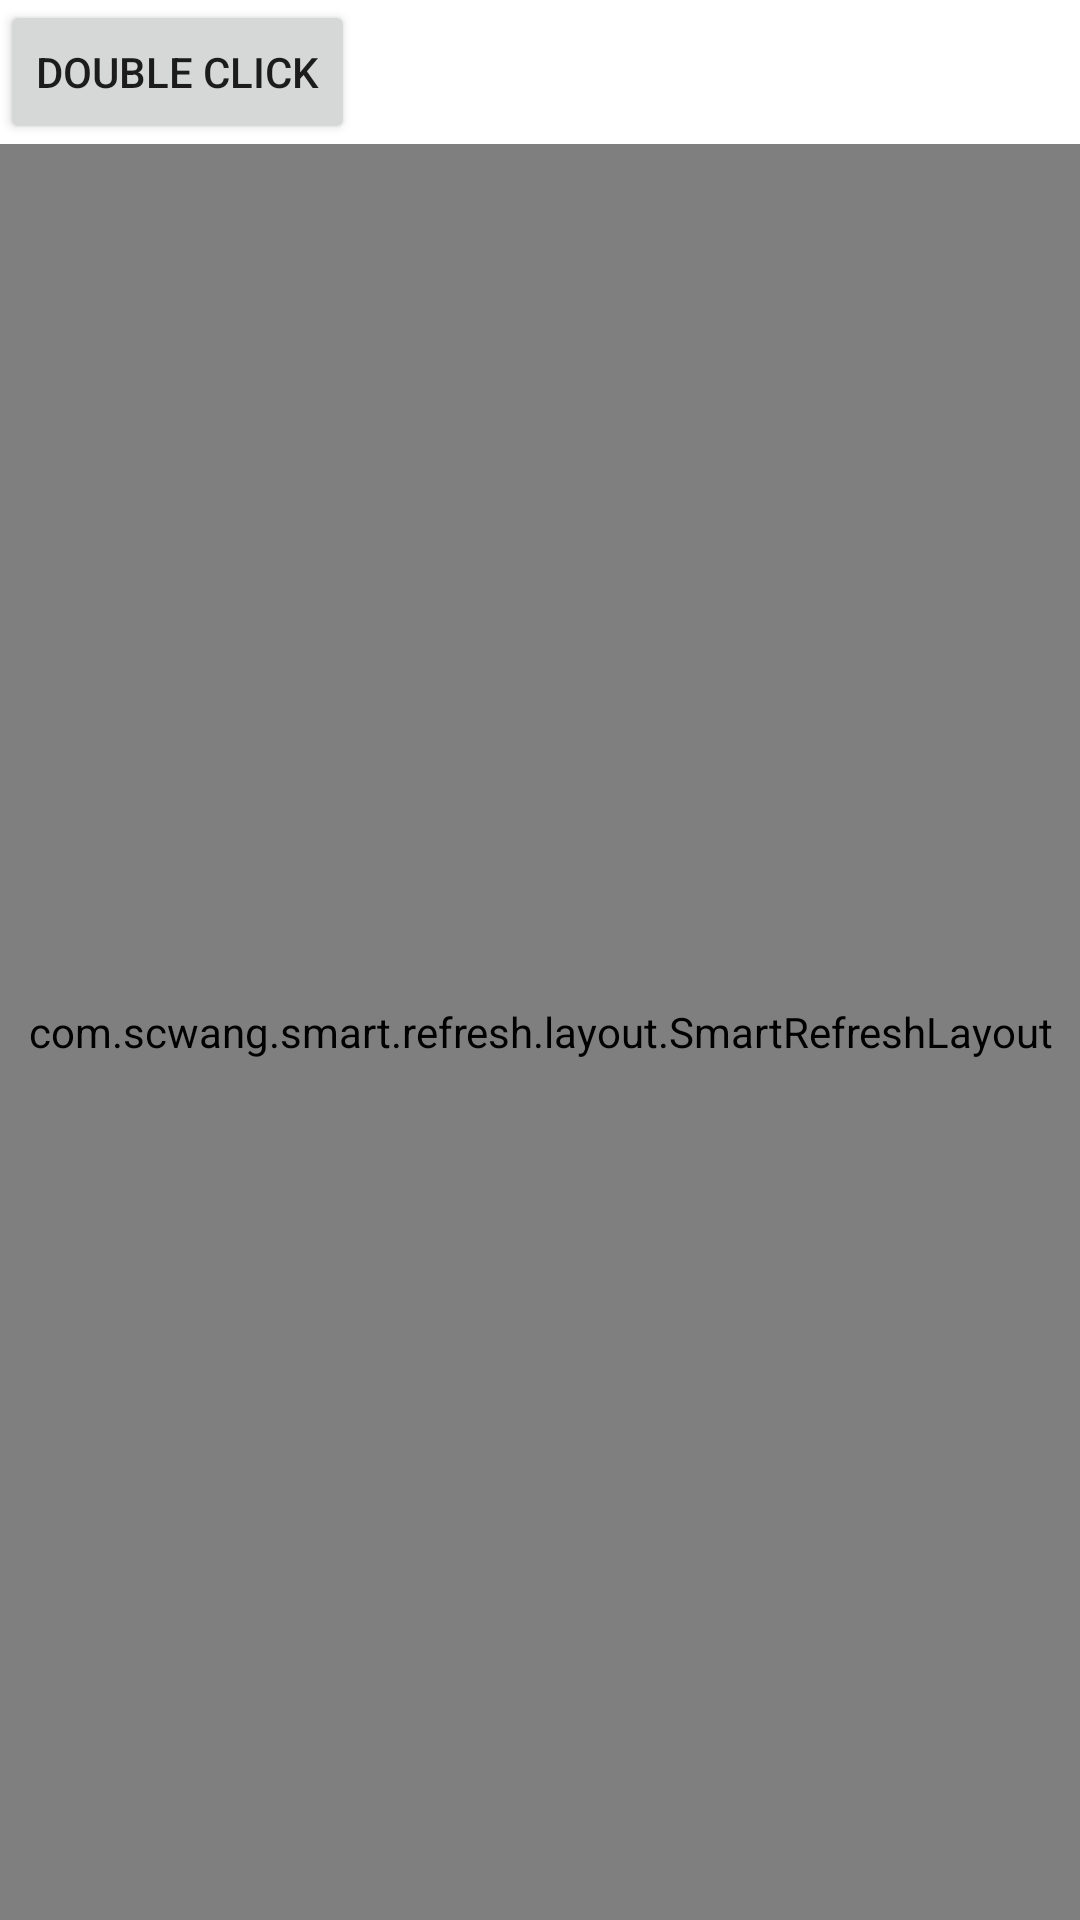

Write the Android layout XML for this screen, with the resource values it uses.
<!-- AndroidManifest.xml: application theme Theme.Xwanandroid -->
<!-- res/layout/activity_test2.xml -->
<?xml version="1.0" encoding="utf-8"?>
<LinearLayout
    xmlns:tools="http://schemas.android.com/tools"
    xmlns:android="http://schemas.android.com/apk/res/android"
    android:orientation="vertical"
    android:layout_width="match_parent"
    android:layout_height="match_parent">
    <Button
        android:id="@+id/btn"
        android:text="double click"
        android:layout_width="wrap_content"
        android:layout_height="wrap_content"/>
    <com.scwang.smart.refresh.layout.SmartRefreshLayout
        android:id="@+id/refreshLayout"
        android:layout_width="match_parent"
        android:layout_height="match_parent">
        <androidx.recyclerview.widget.RecyclerView
            android:id="@+id/recyclerView"
            tools:listitem="@layout/test_rv_item"
            android:layout_width="match_parent"
            android:layout_height="match_parent"
            android:background="#fff"
            android:overScrollMode="never" />
    </com.scwang.smart.refresh.layout.SmartRefreshLayout>

</LinearLayout>
<!-- res/layout/test_rv_item.xml (included above) -->
<?xml version="1.0" encoding="utf-8"?>
<androidx.constraintlayout.widget.ConstraintLayout
    xmlns:android="http://schemas.android.com/apk/res/android"
    xmlns:app="http://schemas.android.com/apk/res-auto"
    xmlns:tools="http://schemas.android.com/tools"
    android:layout_width="match_parent"
    android:layout_height="wrap_content"
    android:clickable="true"
    android:padding="10dp"
    tools:context=".ui.main.MainActivity"
    android:focusable="true">

    <TextView
        android:id="@+id/left"
        android:layout_width="0dp"
        android:layout_height="wrap_content"
        tools:text="1"
        app:layout_constraintLeft_toLeftOf="parent"
        app:layout_constraintTop_toTopOf="parent"
         />

    <TextView
        android:id="@+id/right"
        android:layout_width="0dp"
        android:layout_height="wrap_content"
        tools:text="2"
        app:layout_constraintRight_toRightOf="parent"
        app:layout_constraintTop_toTopOf="parent"
        />
</androidx.constraintlayout.widget.ConstraintLayout>
<!-- resources referenced by this layout -->
<resources>
  <style name="Theme.Xwanandroid" parent="Theme.MaterialComponents.DayNight.DarkActionBar">
          
          <item name="colorPrimary">@color/purple_500</item>
          <item name="colorPrimaryVariant">@color/purple_700</item>
          <item name="colorOnPrimary">@color/white</item>
          
          <item name="colorSecondary">@color/teal_200</item>
          <item name="colorSecondaryVariant">@color/teal_700</item>
          <item name="colorOnSecondary">@color/black</item>
          
          <item name="android:statusBarColor" tools:targetApi="l">?attr/colorPrimaryVariant</item>
          
      </style>
  <color name="purple_500">#FF6200EE</color>
  <color name="purple_700">#FF3700B3</color>
  <color name="white">#FFFFFFFF</color>
  <color name="teal_200">#FF03DAC5</color>
  <color name="teal_700">#FF018786</color>
  <color name="black">#FF000000</color>
</resources>
